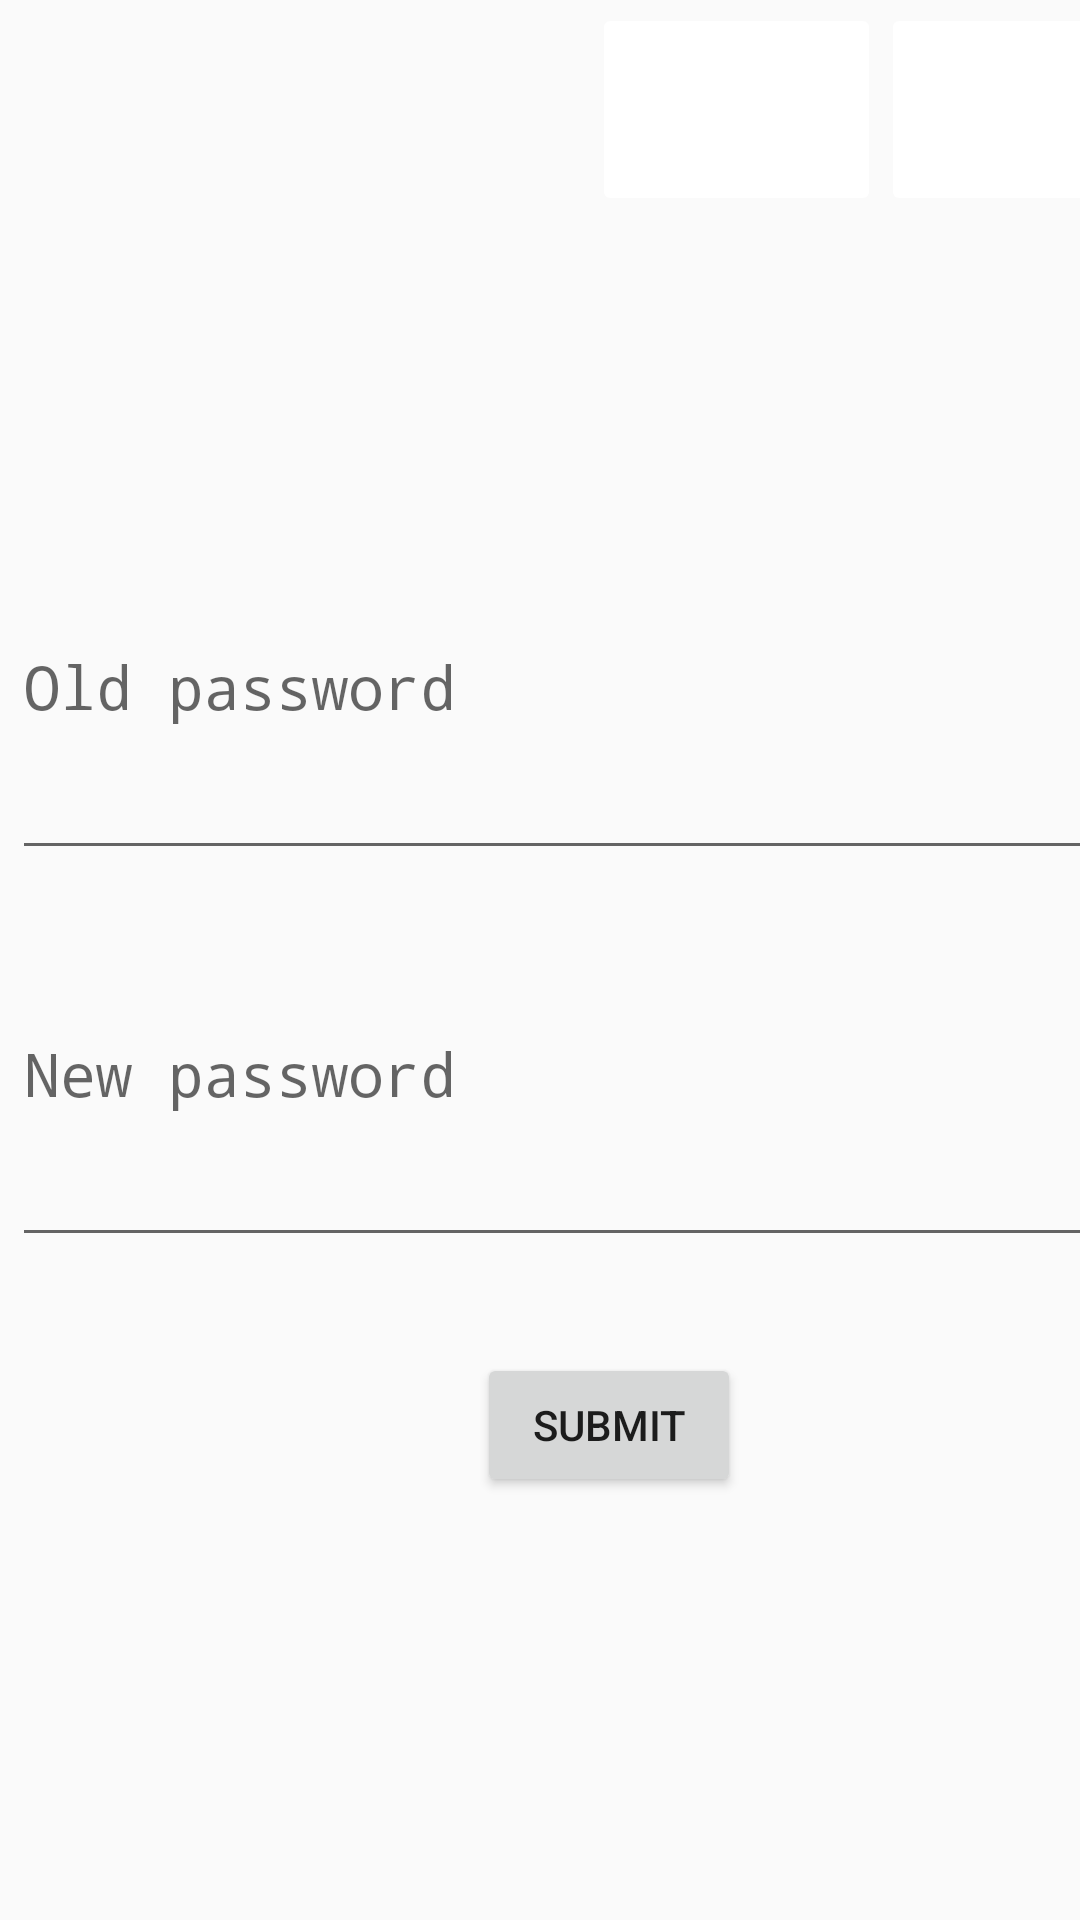

Android layout source for this screen:
<!-- AndroidManifest.xml: application theme Theme.LanguageQuiz -->
<!-- res/layout/setting_activity.xml -->
<?xml version="1.0" encoding="utf-8"?>
<androidx.constraintlayout.widget.ConstraintLayout xmlns:android="http://schemas.android.com/apk/res/android"
    xmlns:app="http://schemas.android.com/apk/res-auto"
    xmlns:tools="http://schemas.android.com/tools"
    android:id="@+id/coordinatorLayout"
    android:layout_width="match_parent"
    android:layout_height="match_parent">

    <LinearLayout
        android:id="@+id/linearLayout2"
        android:layout_width="409dp"
        android:layout_height="71dp"
        android:layout_marginStart="1dp"
        android:layout_marginTop="1dp"
        android:orientation="horizontal"
        app:layout_constraintStart_toStartOf="parent"
        app:layout_constraintTop_toTopOf="parent">

        <ImageView
            android:id="@+id/img_logoSetting"
            android:layout_width="155dp"
            android:layout_height="match_parent"
            android:layout_marginStart="20dp"
            android:layout_weight="1"
            android:foreground="@mipmap/ic_launcher_foreground"
            app:srcCompat="@drawable/ic_launcher_foreground"
            android:importantForAccessibility="no" />

        <ImageButton
            android:id="@+id/img_backSetting"
            android:layout_width="75dp"
            android:layout_height="match_parent"
            android:layout_weight="1"
            android:backgroundTint="#FFFFFF"
            android:contentDescription="@string/des_btn_back"
            android:foreground="@android:drawable/ic_menu_compass"
            tools:ignore="ImageContrastCheck,RedundantDescriptionCheck" />

        <ImageButton
            android:id="@+id/img_settingSetting"
            android:layout_width="75dp"
            android:layout_height="match_parent"
            android:layout_marginEnd="20dp"
            android:layout_weight="1"
            android:backgroundTint="#FFFFFF"
            android:contentDescription="@string/des_btn_setting"
            android:foreground="@android:drawable/ic_menu_manage"
            tools:ignore="RedundantDescriptionCheck,ImageContrastCheck" />

    </LinearLayout>

    <TextView
        android:id="@+id/tv_settingName"
        android:layout_width="403dp"
        android:layout_height="85dp"
        android:layout_marginStart="4dp"
        android:layout_marginTop="4dp"
        android:textSize="20sp"
        app:layout_constraintStart_toStartOf="parent"
        app:layout_constraintTop_toBottomOf="@+id/linearLayout2" />

    <EditText
        android:id="@+id/etv_oldPassword"
        android:layout_width="403dp"
        android:layout_height="125dp"
        android:layout_marginStart="4dp"
        android:layout_marginTop="4dp"
        android:ems="10"
        android:hint="@string/hint_password_old"
        android:importantForAutofill="no"
        android:inputType="textPassword"
        android:textSize="20sp"
        app:layout_constraintStart_toStartOf="parent"
        app:layout_constraintTop_toBottomOf="@+id/tv_settingName" />

    <EditText
        android:id="@+id/etv_newPassword"
        android:layout_width="403dp"
        android:layout_height="125dp"
        android:layout_marginStart="4dp"
        android:layout_marginTop="4dp"
        android:ems="10"
        android:hint="@string/hint_password_new"
        android:importantForAutofill="no"
        android:inputType="textPassword"
        android:textSize="20sp"
        app:layout_constraintStart_toStartOf="parent"
        app:layout_constraintTop_toBottomOf="@+id/etv_oldPassword" />


    <Button
        android:id="@+id/btn_updateUser"
        android:layout_width="wrap_content"
        android:layout_height="wrap_content"
        android:layout_marginStart="159dp"
        android:layout_marginTop="32dp"
        android:text="@string/btn_submit"
        app:layout_constraintStart_toStartOf="parent"
        app:layout_constraintTop_toBottomOf="@+id/etv_newPassword" />


</androidx.constraintlayout.widget.ConstraintLayout>
<!-- resources referenced by this layout -->
<resources>
  <!-- drawable ic_launcher_foreground: webp bitmap (mipmap-hdpi, 1424 bytes) -->
  <!-- mipmap ic_launcher_foreground: webp bitmap (mipmap-hdpi, 1424 bytes) -->
  <string name="btn_submit">Submit</string>
  <string name="des_btn_back">Back button</string>
  <string name="des_btn_setting">Setting button</string>
  <string name="hint_password_new">New password</string>
  <string name="hint_password_old">Old password</string>
  <style name="Theme.LanguageQuiz" parent="android:Theme.Material.Light.NoActionBar" />
</resources>
